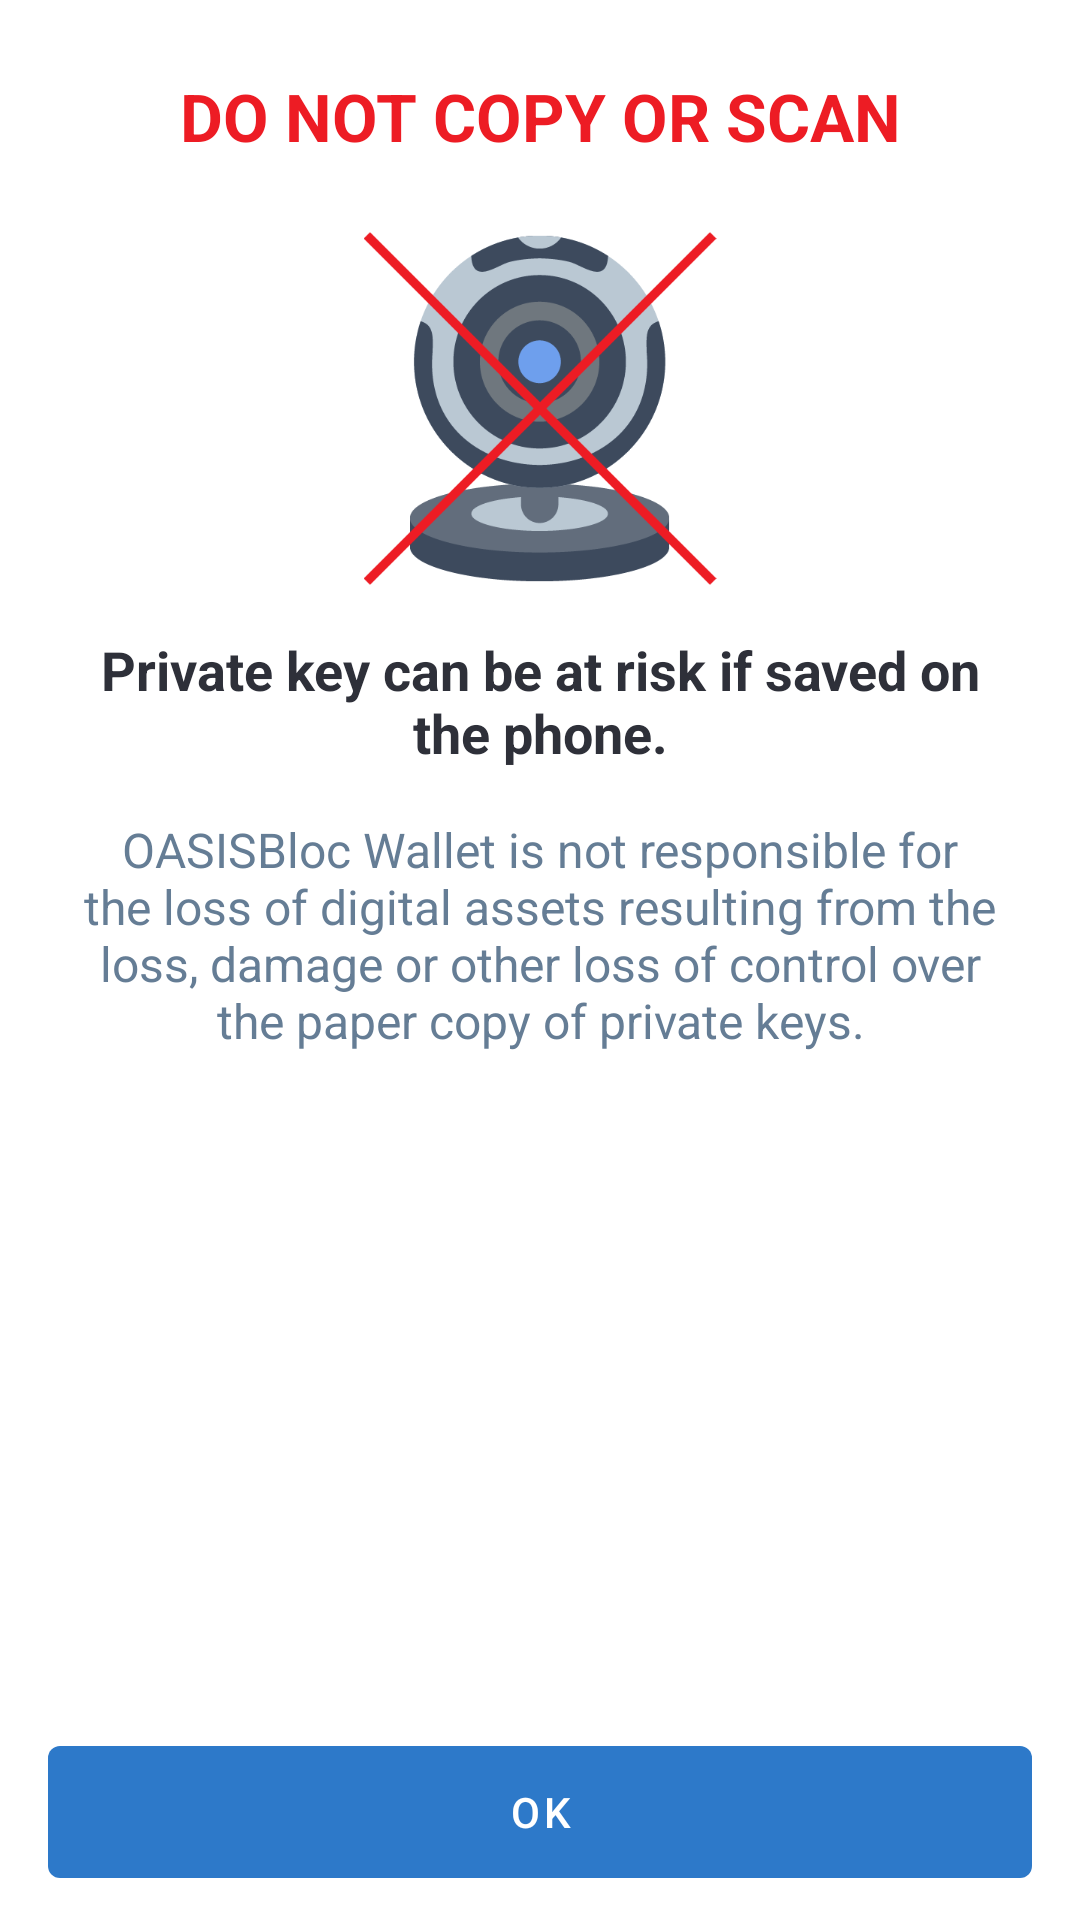

Here is an Android app screen rendered from its layout file. Give the layout XML and the strings, colors and styles it references.
<!-- AndroidManifest.xml: application theme AppTheme -->
<!-- res/layout/dialog_key_backup_alert.xml -->
<?xml version="1.0" encoding="utf-8"?>
<layout xmlns:android="http://schemas.android.com/apk/res/android"
    xmlns:tools="http://schemas.android.com/tools"
    tools:ignore="RtlHardcoded">

    <LinearLayout
        android:layout_width="match_parent"
        android:layout_height="wrap_content"
        android:background="@color/white"
        android:orientation="vertical">

        <androidx.appcompat.widget.AppCompatTextView
            android:layout_width="match_parent"
            android:layout_height="wrap_content"
            android:layout_margin="24dp"
            android:gravity="center"
            android:text="@string/settings_key_backup_alert_title"
            android:textColor="@color/text_error"
            android:textSize="22sp"
            android:textStyle="bold" />

        <ScrollView
            android:layout_width="match_parent"
            android:layout_height="0dp"
            android:layout_weight="1">

            <LinearLayout
                android:layout_width="match_parent"
                android:layout_height="wrap_content"
                android:orientation="vertical">

                <androidx.appcompat.widget.AppCompatImageView
                    android:layout_width="match_parent"
                    android:layout_height="wrap_content"
                    android:src="@drawable/logo_key_backup_alert" />

                <androidx.appcompat.widget.AppCompatTextView
                    android:layout_width="match_parent"
                    android:layout_height="wrap_content"
                    android:layout_marginLeft="24dp"
                    android:layout_marginTop="16dp"
                    android:layout_marginRight="24dp"
                    android:gravity="center"
                    android:text="@string/settings_key_backup_alert_body1"
                    android:textColor="@color/text_dark"
                    android:textSize="18sp"
                    android:textStyle="bold" />

                <androidx.appcompat.widget.AppCompatTextView
                    android:layout_width="match_parent"
                    android:layout_height="wrap_content"
                    android:layout_marginLeft="24dp"
                    android:layout_marginTop="16dp"
                    android:layout_marginRight="24dp"
                    android:gravity="center"
                    android:text="@string/settings_key_backup_alert_body2"
                    android:textColor="@color/text_info"
                    android:textSize="16sp" />

            </LinearLayout>

        </ScrollView>

        <com.google.android.material.button.MaterialButton
            android:id="@+id/action"
            style="@style/Widget.MaterialComponents.Button.UnelevatedButton"
            android:layout_width="match_parent"
            android:layout_height="@dimen/button_default_height"
            android:layout_marginLeft="16dp"
            android:layout_marginTop="16dp"
            android:layout_marginRight="16dp"
            android:layout_marginBottom="8dp"
            android:text="@string/action_ok"
            android:theme="@style/ThemeOverlay.Accent" />

    </LinearLayout>

</layout>
<!-- resources referenced by this layout -->
<resources>
  <color name="text_dark">#2E3039</color>
  <color name="text_error">#ED1C24</color>
  <color name="text_info">#657D95</color>
  <color name="white">#FFFFFF</color>
  <dimen name="button_default_height">56dp</dimen>
  <!-- drawable logo_key_backup_alert: png bitmap (drawable-xxxhdpi, 23852 bytes) -->
  <string name="action_ok">OK</string>
  <string name="settings_key_backup_alert_body1">Private key can be at risk if saved on the phone.</string>
  <string name="settings_key_backup_alert_body2">OASISBloc Wallet is not responsible for the loss of digital assets resulting from the loss, damage or other loss of control over the paper copy of private keys.</string>
  <string name="settings_key_backup_alert_title">DO NOT COPY OR SCAN</string>
  <style name="ThemeOverlay.Accent" parent="ThemeOverlay.MaterialComponents.Light">
          <item name="colorPrimary">@color/colorAccent</item>
          <item name="colorPrimaryDark">@color/colorAccent</item>
          <item name="colorAccent">@color/colorAccent</item>
      </style>
  <style name="AppTheme" parent="Theme.MaterialComponents.Light.NoActionBar">
          <item name="colorPrimary">@color/white</item>
          <item name="colorPrimaryDark">@color/white</item>
          <item name="colorAccent">@color/colorAccent</item>
          <item name="materialButtonStyle">@style/Button</item>
          <item name="android:windowLightStatusBar">true</item>
          <item name="actionBarStyle">@style/MyActionBarStyle</item>
          <item name="actionBarTheme">@style/MyActionBarTheme</item>
      </style>
  <color name="colorAccent">#2D79C9</color>
  <style name="Button" parent="Widget.MaterialComponents.Button">
          <item name="android:textAllCaps">false</item>
          <item name="android:textStyle">normal</item>
      </style>
  <style name="MyActionBarStyle" parent="Widget.MaterialComponents.ActionBar.Primary">
          <item name="elevation">0dp</item>
          <item name="background">@drawable/actionbar_background</item>
          <item name="android:background">@drawable/actionbar_background</item>
      </style>
  <style name="MyActionBarTheme" parent="Widget.MaterialComponents.ActionBar.Primary">
          <item name="titleTextStyle">@style/MyTitleTextStyle</item>
          <item name="fontFamily">sans-serif</item>
          <item name="android:fontFamily">sans-serif</item>
          <item name="titleTextColor">#242e42</item>
          <item name="android:titleTextColor">#242e42</item>
          <item name="android:textColor">#242e42</item>
          <item name="android:textColorPrimary">#242e42</item>
          <item name="android:textStyle">normal</item>
      </style>
  <!-- drawable actionbar_background (drawable) -->
  <?xml version="1.0" encoding="utf-8"?>
  <layer-list xmlns:android="http://schemas.android.com/apk/res/android">
      <item>
          <shape>
              <solid android:color="?attr/colorPrimary" />
          </shape>
      </item>
  
      <item android:gravity="bottom">
          <shape>
              <size android:height="1px" />
              <solid android:color="#ffb0bcc7" />
          </shape>
      </item>
  
  </layer-list>
  <style name="MyTitleTextStyle" parent="TextAppearance.MaterialComponents.Headline6">
          <item name="fontFamily">sans-serif</item>
          <item name="android:fontFamily">sans-serif</item>
          <item name="titleTextColor">#242e42</item>
          <item name="android:titleTextColor">#242e42</item>
          <item name="android:textColor">#242e42</item>
          <item name="android:textColorPrimary">#242e42</item>
          <item name="android:textStyle">normal</item>
      </style>
</resources>
